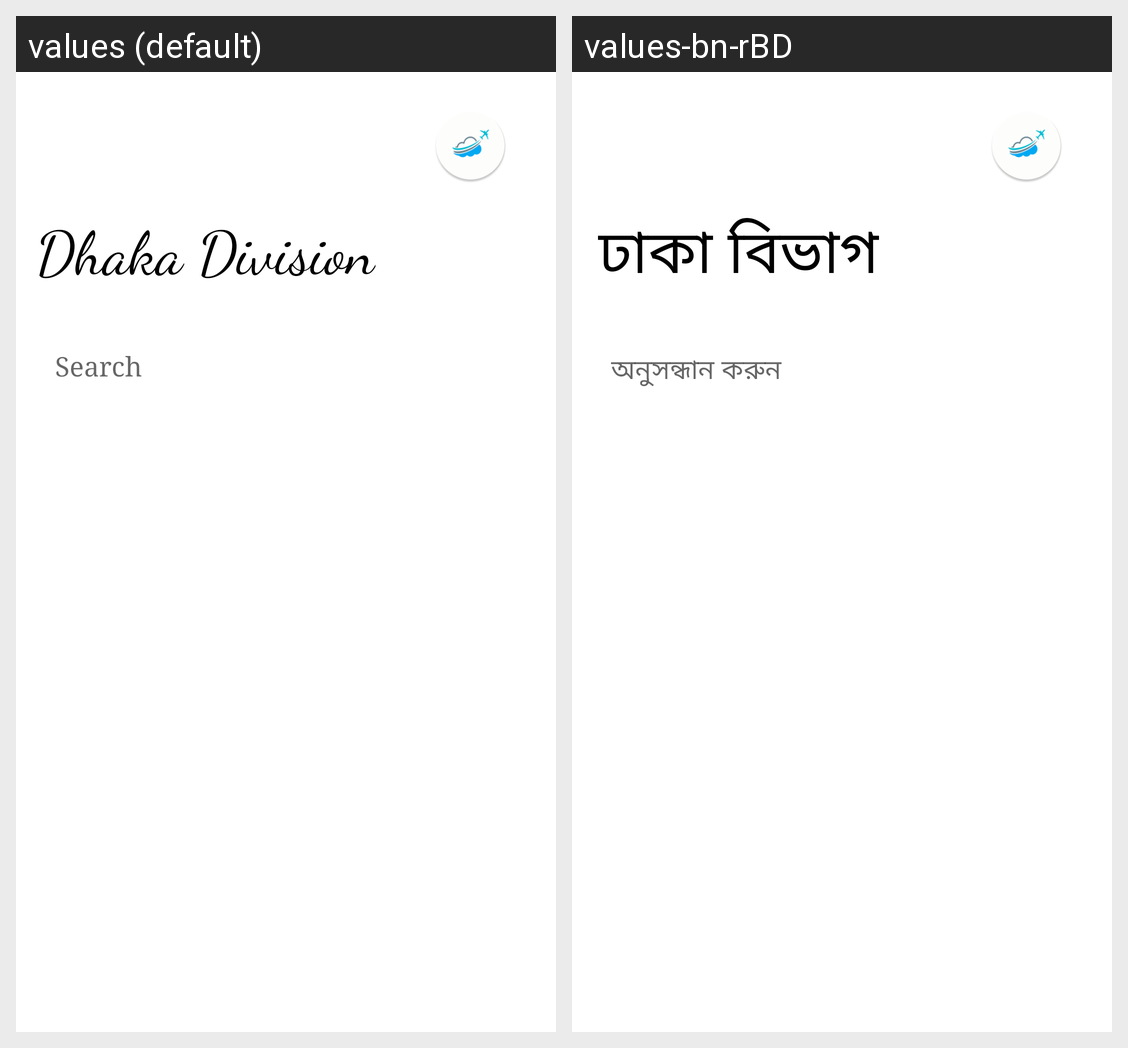

Locale-by-locale string values for the Android screen shown in this grid:
Android screen res/layout/fragment_dhaka.xml rendered under 2 locales, left to right: values (default), values-bn-rBD. Device: Nexus 5 (rendered at 1080×1920; each locale shown at half size, 540×960, under a caption strip naming it); theme Theme.CRUD.
Strings drawn on this screen, with the default value and each locale's value (text and hints the layout hard-codes, and strings that could not be matched under every locale, appear in the picture but are not listed):

dhaka_division
  values: Dhaka Division
  values-bn-rBD: ঢাকা বিভাগ

search
  values: Search
  values-bn-rBD: অনুসন্ধান করুন
